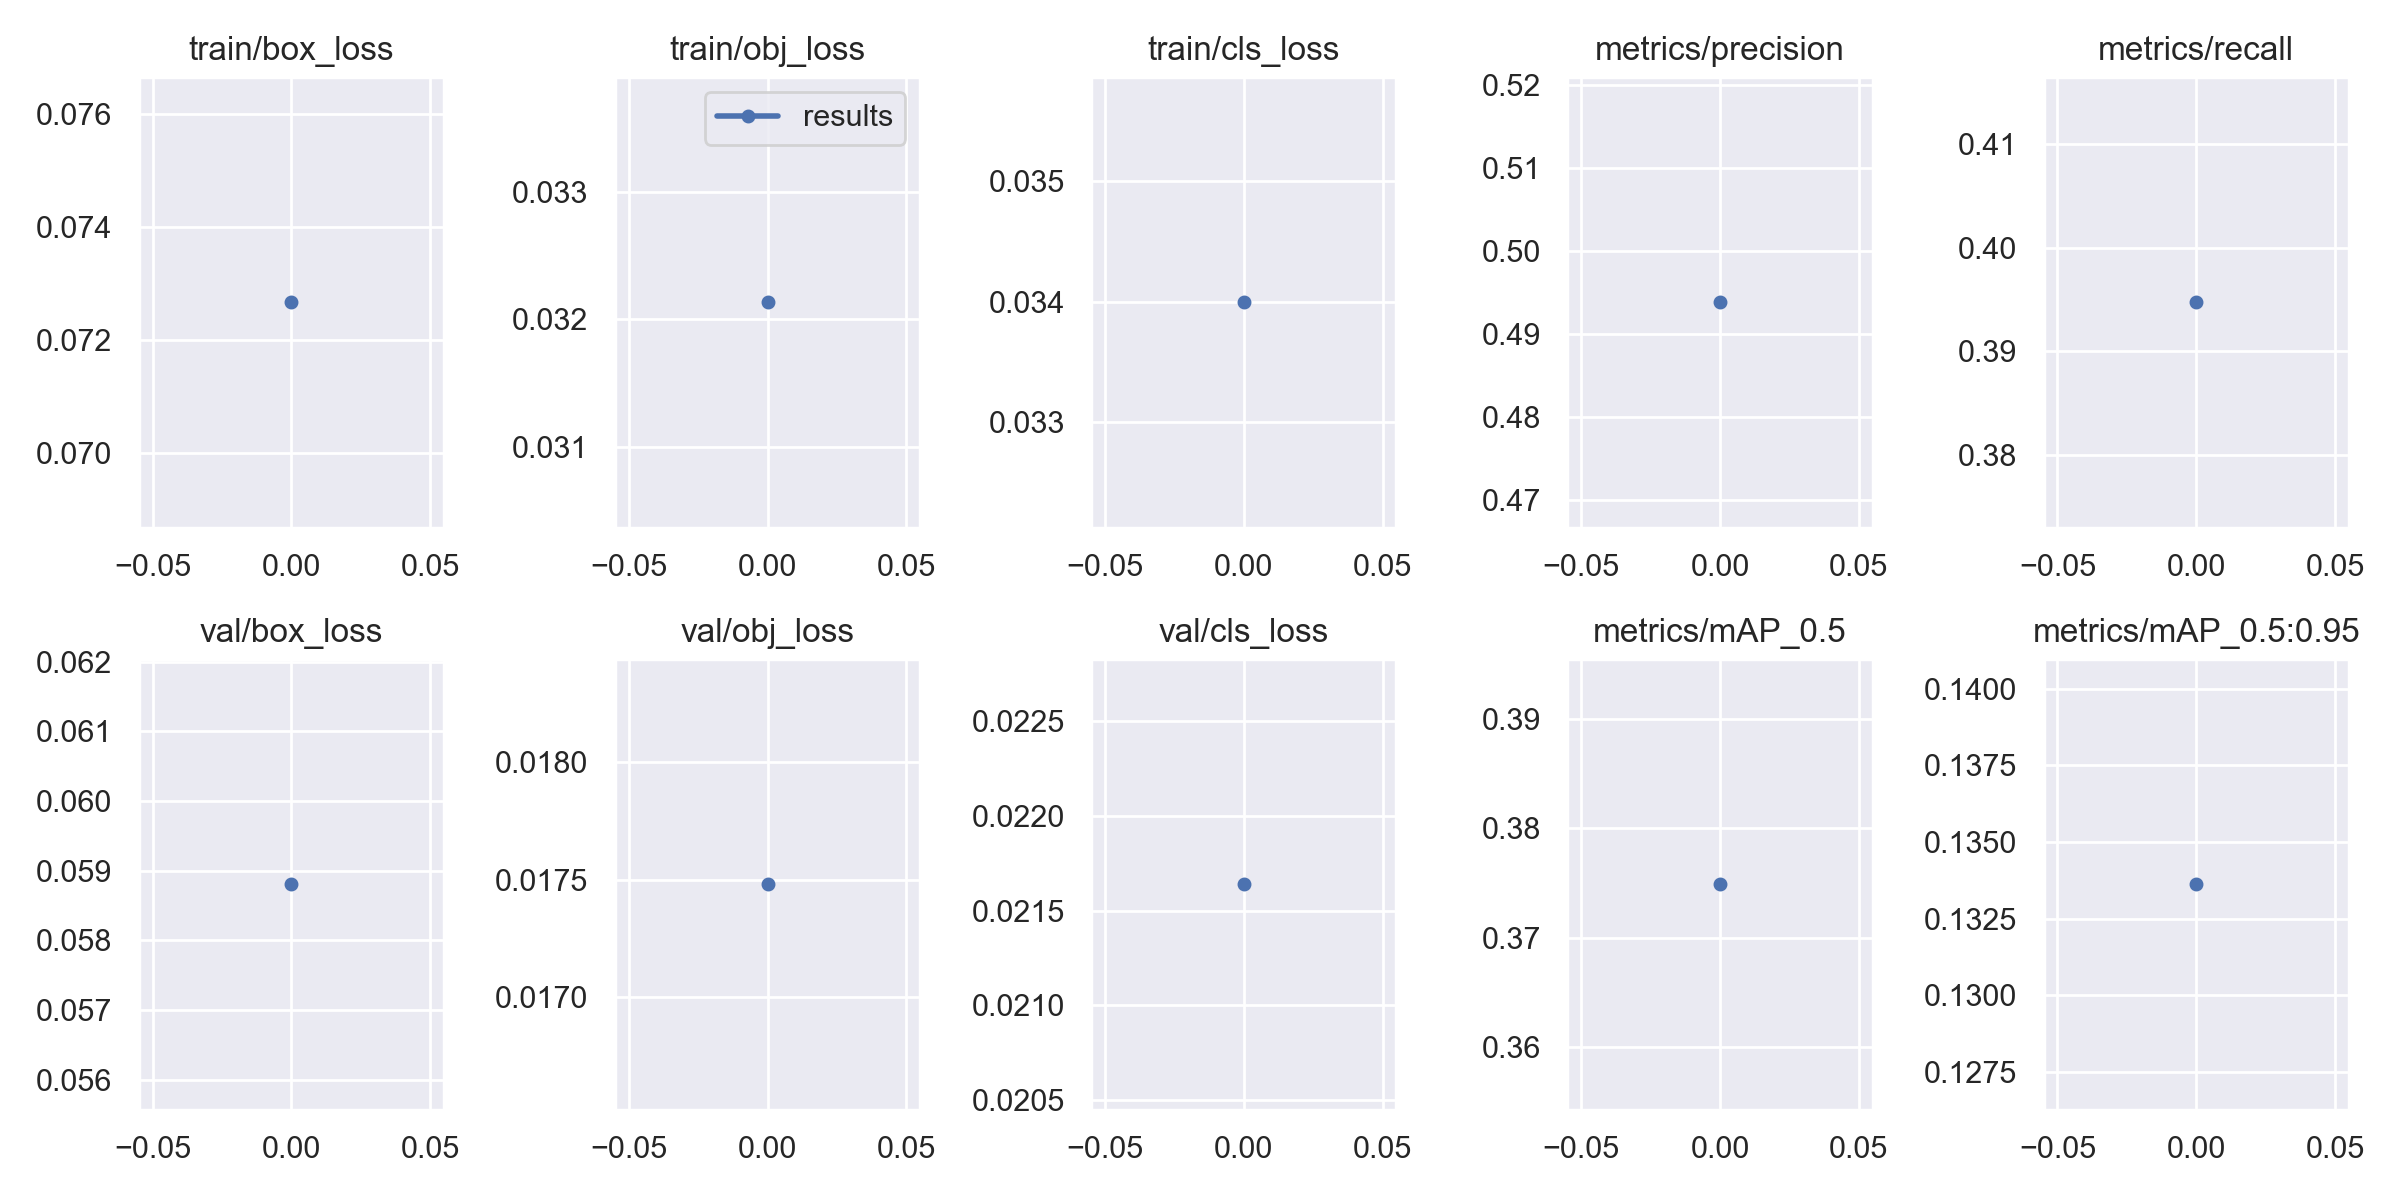

Data behind this chart, as committed beside it:
epoch, train/box_loss, train/obj_loss, train/cls_loss, metrics/precision, metrics/recall, metrics/mAP_0.5, metrics/mAP_0.5:0.95, val/box_loss, val/obj_loss, val/cls_loss, x/lr0, x/lr1, x/lr2
0, 0.07267, 0.03213, 0.03399, 0.4939, 0.3947, 0.3749, 0.1336, 0.05881, 0.01748, 0.02164, 0.003333, 0.003333, 0.07
